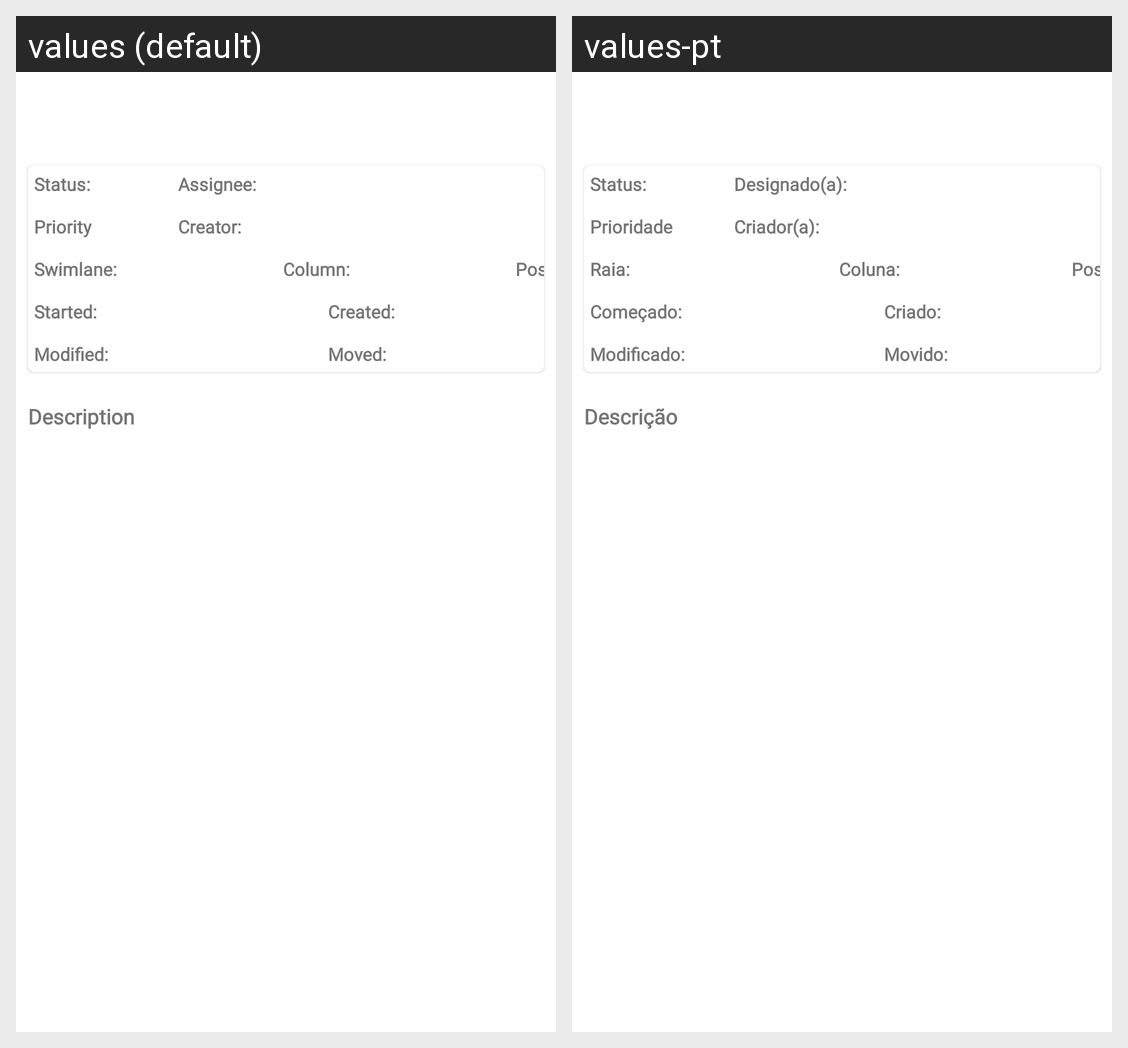

Strings drawn on this Android screen and how each of the app's shown locales translates them:
Android screen res/layout/task_detail_layout.xml rendered under 2 locales, left to right: values (default), values-pt. Device: Nexus 5 (rendered at 1080×1920; each locale shown at half size, 540×960, under a caption strip naming it); theme AppTheme.
Strings drawn on this screen, with the default value and each locale's value (text and hints the layout hard-codes, and strings that could not be matched under every locale, appear in the picture but are not listed):

profile_status
  values: Status:
  values-pt: Status:

task_priority
  values: Priority
  values-pt: Prioridade

task_swimlane
  values: Swimlane:
  values-pt: Raia:

task_date_init
  values: Started:
  values-pt: Começado:

task_date_modified
  values: Modified:
  values-pt: Modificado:

task_assignee_person
  values: Assignee:
  values-pt: Designado(a):

task_creator
  values: Creator:
  values-pt: Criador(a):

task_column
  values: Column:
  values-pt: Coluna:

task_position
  values: Position:
  values-pt: Posição:

task_date_created
  values: Created:
  values-pt: Criado:

task_date_moved
  values: Moved:
  values-pt: Movido:

task_description
  values: Description
  values-pt: Descrição
